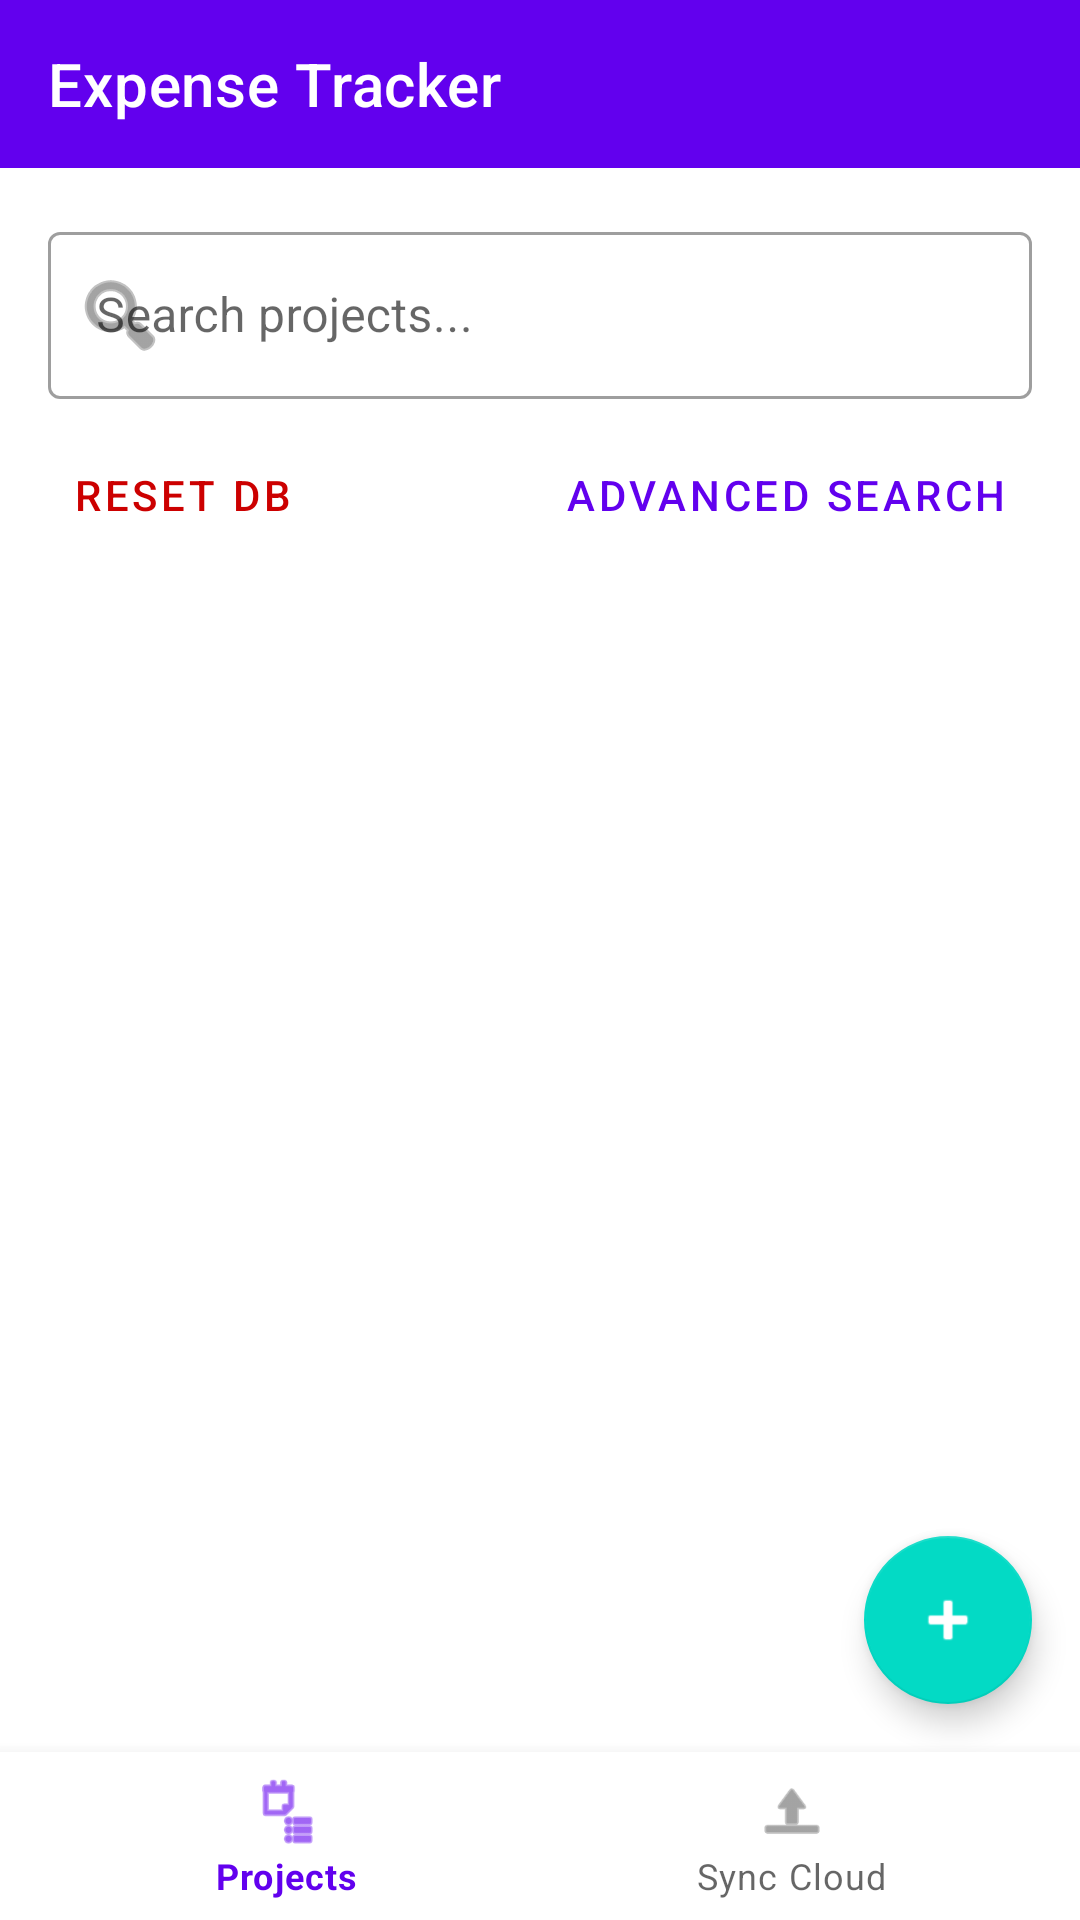

This screen was rendered from an Android layout file. Write that file and the resources it references.
<!-- AndroidManifest.xml: application theme Theme.AddProjectActivity -->
<!-- res/layout/activity_main.xml -->
<?xml version="1.0" encoding="utf-8"?>
<LinearLayout xmlns:android="http://schemas.android.com/apk/res/android"
    xmlns:app="http://schemas.android.com/apk/res-auto"
    xmlns:tools="http://schemas.android.com/tools"
    android:layout_width="match_parent"
    android:layout_height="match_parent"
    android:orientation="vertical"
    android:fitsSystemWindows="true">

    <com.google.android.material.appbar.MaterialToolbar
        android:id="@+id/toolbar"
        android:layout_width="match_parent"
        android:layout_height="?attr/actionBarSize"
        android:background="?attr/colorPrimary"
        app:title="Expense Tracker"
        app:titleTextColor="?attr/colorOnPrimary" />

    <FrameLayout
        android:id="@+id/fragment_container"
        android:layout_width="match_parent"
        android:layout_height="0dp"
        android:layout_weight="1">

        <androidx.coordinatorlayout.widget.CoordinatorLayout
            android:id="@+id/projects_layout"
            android:layout_width="match_parent"
            android:layout_height="match_parent">

            <LinearLayout
                android:layout_width="match_parent"
                android:layout_height="match_parent"
                android:orientation="vertical"
                android:padding="16dp">

                <com.google.android.material.textfield.TextInputLayout
                    android:layout_width="match_parent"
                    android:layout_height="wrap_content"
                    android:hint="Search projects..."
                    app:startIconDrawable="@android:drawable/ic_menu_search"
                    style="@style/Widget.MaterialComponents.TextInputLayout.OutlinedBox">

                    <com.google.android.material.textfield.TextInputEditText
                        android:id="@+id/etSearch"
                        android:layout_width="match_parent"
                        android:layout_height="wrap_content" />
                </com.google.android.material.textfield.TextInputLayout>

                <LinearLayout
                    android:layout_width="match_parent"
                    android:layout_height="wrap_content"
                    android:orientation="horizontal"
                    android:layout_marginTop="8dp">

                    <Button
                        android:id="@+id/btnReset"
                        style="@style/Widget.MaterialComponents.Button.TextButton"
                        android:layout_width="wrap_content"
                        android:layout_height="wrap_content"
                        android:text="Reset DB"
                        android:textColor="@android:color/holo_red_dark" />

                    <View
                        android:layout_width="0dp"
                        android:layout_height="0dp"
                        android:layout_weight="1" />

                    <Button
                        android:id="@+id/btnAdvancedSearch"
                        style="@style/Widget.MaterialComponents.Button.TextButton"
                        android:layout_width="wrap_content"
                        android:layout_height="wrap_content"
                        android:text="Advanced Search" />
                </LinearLayout>

                <androidx.recyclerview.widget.RecyclerView
                    android:id="@+id/rvProjects"
                    android:layout_width="match_parent"
                    android:layout_height="match_parent"
                    android:layout_marginTop="8dp" />

            </LinearLayout>

            <com.google.android.material.floatingactionbutton.FloatingActionButton
                android:id="@+id/fabAdd"
                android:layout_width="wrap_content"
                android:layout_height="wrap_content"
                android:layout_gravity="bottom|end"
                android:layout_margin="16dp"
                android:src="@android:drawable/ic_input_add"
                app:tint="@android:color/white" />

        </androidx.coordinatorlayout.widget.CoordinatorLayout>

        <LinearLayout
            android:id="@+id/sync_layout"
            android:layout_width="match_parent"
            android:layout_height="match_parent"
            android:gravity="center"
            android:orientation="vertical"
            android:padding="24dp"
            android:visibility="gone">

            <ImageView
                android:layout_width="100dp"
                android:layout_height="100dp"
                android:src="@android:drawable/stat_sys_upload"
                app:tint="?attr/colorPrimary" />

            <TextView
                android:layout_width="wrap_content"
                android:layout_height="wrap_content"
                android:layout_marginTop="16dp"
                android:text="Cloud Synchronization"
                android:textSize="20sp"
                android:textStyle="bold" />

            <TextView
                android:layout_width="wrap_content"
                android:layout_height="wrap_content"
                android:layout_marginTop="8dp"
                android:gravity="center"
                android:text="Upload all your project data to the secure cloud server for backup and sharing." />

            <Button
                android:id="@+id/btnSyncAll"
                android:layout_width="match_parent"
                android:layout_height="wrap_content"
                android:layout_marginTop="24dp"
                android:text="Sync All Projects Now" />

        </LinearLayout>
    </FrameLayout>

    <com.google.android.material.bottomnavigation.BottomNavigationView
        android:id="@+id/bottom_navigation"
        android:layout_width="match_parent"
        android:layout_height="wrap_content"
        android:background="?android:attr/windowBackground"
        app:menu="@menu/bottom_nav_menu" />

</LinearLayout>
<!-- resources referenced by this layout -->
<resources>
  <style name="Theme.AddProjectActivity" parent="Theme.MaterialComponents.DayNight.NoActionBar">
          <item name="colorPrimary">@color/purple_500</item>
          <item name="colorPrimaryVariant">@color/purple_700</item>
          <item name="colorOnPrimary">@color/white</item>
          <item name="colorSecondary">@color/teal_200</item>
          <item name="colorSecondaryVariant">@color/teal_700</item>
          <item name="colorOnSecondary">@color/black</item>
          <item name="android:statusBarColor">?attr/colorPrimaryVariant</item>
      </style>
  <!-- not gathered from this repository: default colours our renderer supplied (Android Studio template values) -->
  <color name="purple_500">#FF6200EE</color>
  <color name="purple_700">#FF3700B3</color>
  <color name="teal_200">#FF03DAC5</color>
  <color name="teal_700">#FF018786</color>
  <color name="black">#FF000000</color>
  <color name="white">#FFFFFFFF</color>
</resources>
